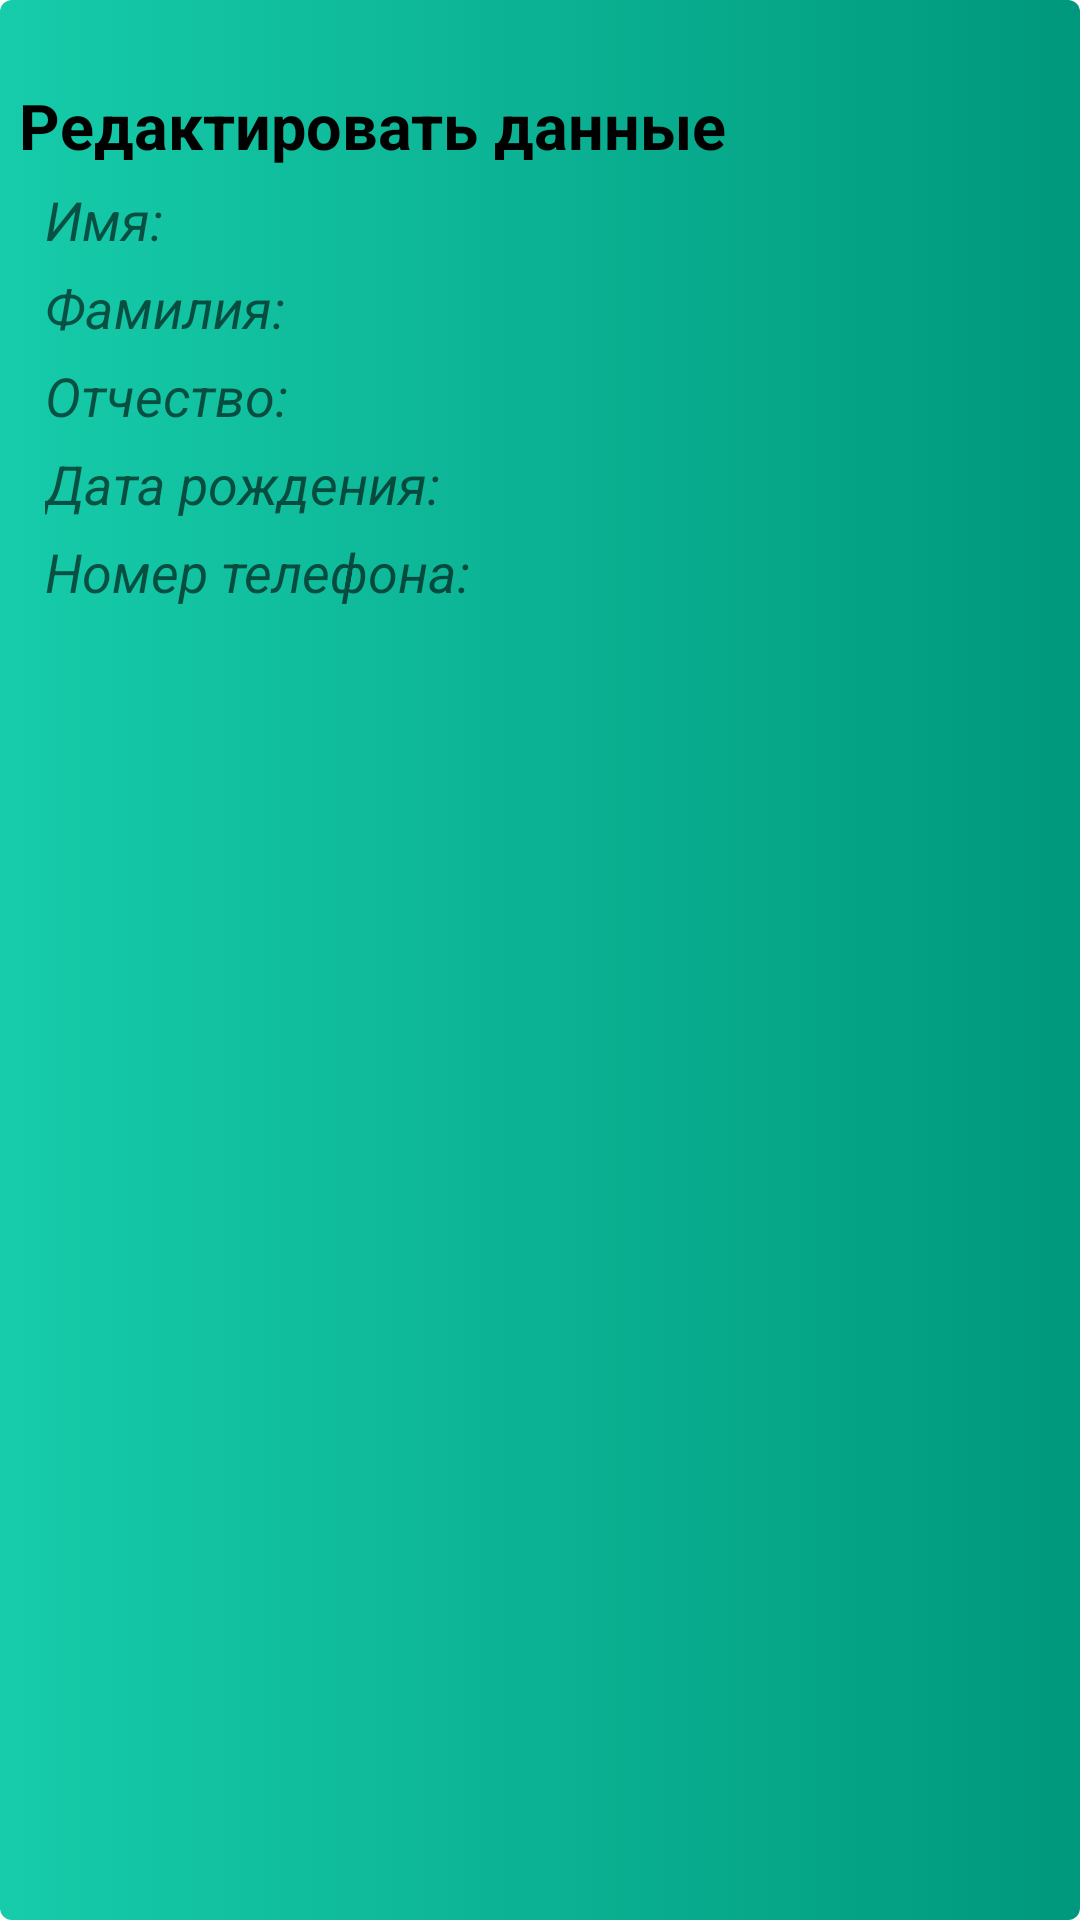

Reconstruct the res/layout file that produces this screen, plus the resources it refers to.
<!-- AndroidManifest.xml: application theme Theme.SingUpActivity -->
<!-- res/layout/add_counselor.xml -->
<?xml version="1.0" encoding="utf-8"?>
<layout
    xmlns:android="http://schemas.android.com/apk/res/android"
    xmlns:app="http://schemas.android.com/apk/res-auto">

<androidx.constraintlayout.widget.ConstraintLayout
    android:layout_width="match_parent"
    android:layout_height="wrap_content">

    <TextView
        android:id="@+id/newCounselorTitle"
        android:layout_width="wrap_content"
        android:layout_height="wrap_content"
        android:lineSpacingExtra="10sp"
        android:text="@string/edit_data"
        android:textColor="@color/black"
        android:textSize="21sp"
        android:textStyle="bold"
        app:layout_constraintBottom_toBottomOf="parent"
        app:layout_constraintEnd_toEndOf="parent"
        app:layout_constraintHorizontal_bias="0.051"
        app:layout_constraintStart_toStartOf="parent"
        app:layout_constraintTop_toTopOf="parent"
        app:layout_constraintVertical_bias="0.045" />

    <EditText
        android:id="@+id/etNameCounselor"
        android:layout_width="match_parent"
        android:layout_height="wrap_content"
        android:layout_marginStart="15dp"
        android:layout_marginTop="5dp"
        android:layout_marginEnd="15dp"
        android:background="@android:color/transparent"
        android:gravity="top"
        android:hint="@string/name"
        android:textSize="18sp"
        android:textStyle="italic"
        app:layout_constraintEnd_toEndOf="@+id/newCounselorTitle"
        app:layout_constraintHorizontal_bias="0.047"
        app:layout_constraintStart_toStartOf="@+id/newCounselorTitle"
        app:layout_constraintTop_toBottomOf="@+id/newCounselorTitle" />

    <EditText
        android:id="@+id/etSurnameCounselor"
        android:layout_width="match_parent"
        android:layout_height="wrap_content"
        android:layout_marginStart="15dp"
        android:layout_marginTop="5dp"
        android:layout_marginEnd="15dp"
        android:background="@android:color/transparent"
        android:gravity="top"
        android:hint="@string/surname"
        android:textSize="18sp"
        android:textStyle="italic"
        app:layout_constraintEnd_toEndOf="@+id/etNameCounselor"
        app:layout_constraintStart_toStartOf="@+id/etNameCounselor"
        app:layout_constraintTop_toBottomOf="@+id/etNameCounselor" />

    <EditText
        android:id="@+id/etPatronamycCounselor"
        android:layout_width="match_parent"
        android:layout_height="wrap_content"
        android:layout_marginStart="15dp"
        android:layout_marginTop="5dp"
        android:layout_marginEnd="15dp"
        android:background="@android:color/transparent"
        android:gravity="top"
        android:hint="@string/patronamyc"
        android:textSize="18sp"
        android:textStyle="italic"
        app:layout_constraintEnd_toEndOf="@+id/etSurnameCounselor"
        app:layout_constraintStart_toStartOf="@+id/etSurnameCounselor"
        app:layout_constraintTop_toBottomOf="@+id/etSurnameCounselor" />

    <EditText
        android:id="@+id/etBirthdayCounselor"
        android:layout_width="match_parent"
        android:layout_height="wrap_content"
        android:layout_marginStart="15dp"
        android:layout_marginTop="5dp"
        android:layout_marginEnd="15dp"
        android:background="@android:color/transparent"
        android:gravity="top"
        android:hint="@string/birthday"
        android:textSize="18sp"
        android:textStyle="italic"
        app:layout_constraintEnd_toEndOf="@+id/etPatronamycCounselor"
        app:layout_constraintStart_toStartOf="@+id/etPatronamycCounselor"
        app:layout_constraintTop_toBottomOf="@+id/etPatronamycCounselor" />

    <EditText
        android:id="@+id/etPhoneNumberCounselor"
        android:layout_width="match_parent"
        android:layout_height="wrap_content"
        android:layout_marginStart="15dp"
        android:layout_marginTop="5dp"
        android:layout_marginEnd="15dp"
        android:background="@android:color/transparent"
        android:gravity="top"
        android:hint="@string/phone_number"
        android:textSize="18sp"
        android:textStyle="italic"
        app:layout_constraintEnd_toEndOf="@+id/etBirthdayCounselor"
        app:layout_constraintStart_toStartOf="@+id/etBirthdayCounselor"
        app:layout_constraintTop_toBottomOf="@+id/etBirthdayCounselor" />

</androidx.constraintlayout.widget.ConstraintLayout>
    </layout>
<!-- resources referenced by this layout -->
<resources>
  <color name="black">#FF000000</color>
  <string name="birthday">Дата рождения: </string>
  <string name="edit_data">Редактировать данные</string>
  <string name="name">Имя: </string>
  <string name="patronamyc">Отчество: </string>
  <string name="phone_number">Номер телефона: </string>
  <string name="surname">Фамилия: </string>
  <style name="Theme.SingUpActivity" parent="Theme.MaterialComponents.DayNight.DarkActionBar">
  
          <item name="android:windowBackground">@drawable/custom_button_green</item>
          <item name="android:windowFullscreen">false</item>
  
  
          
          <item name="colorPrimary">@color/teal_700</item>
          <item name="colorPrimaryVariant">@color/teal_700</item>
          <item name="colorOnPrimary">@color/white</item>
          
          <item name="colorSecondary">@color/teal_700</item>
          <item name="colorSecondaryVariant">@color/teal_700</item>
          <item name="colorOnSecondary">@color/black</item>
          
          <item name="android:statusBarColor" tools:targetApi="l">?attr/colorPrimaryVariant</item>
          
      </style>
  <!-- drawable custom_button_green (drawable) -->
  <?xml version="1.0" encoding="utf-8"?>
  <selector xmlns:android="http://schemas.android.com/apk/res/android">
  
      <item>
          <shape>
              <gradient android:angle="0" android:endColor="#00987C" android:startColor="#16CCAA" />
              <corners android:radius="4dp" />
          </shape>
  
      </item>
  
  </selector>
  <color name="teal_700">#FF018786</color>
  <color name="white">#FFFFFFFF</color>
</resources>
